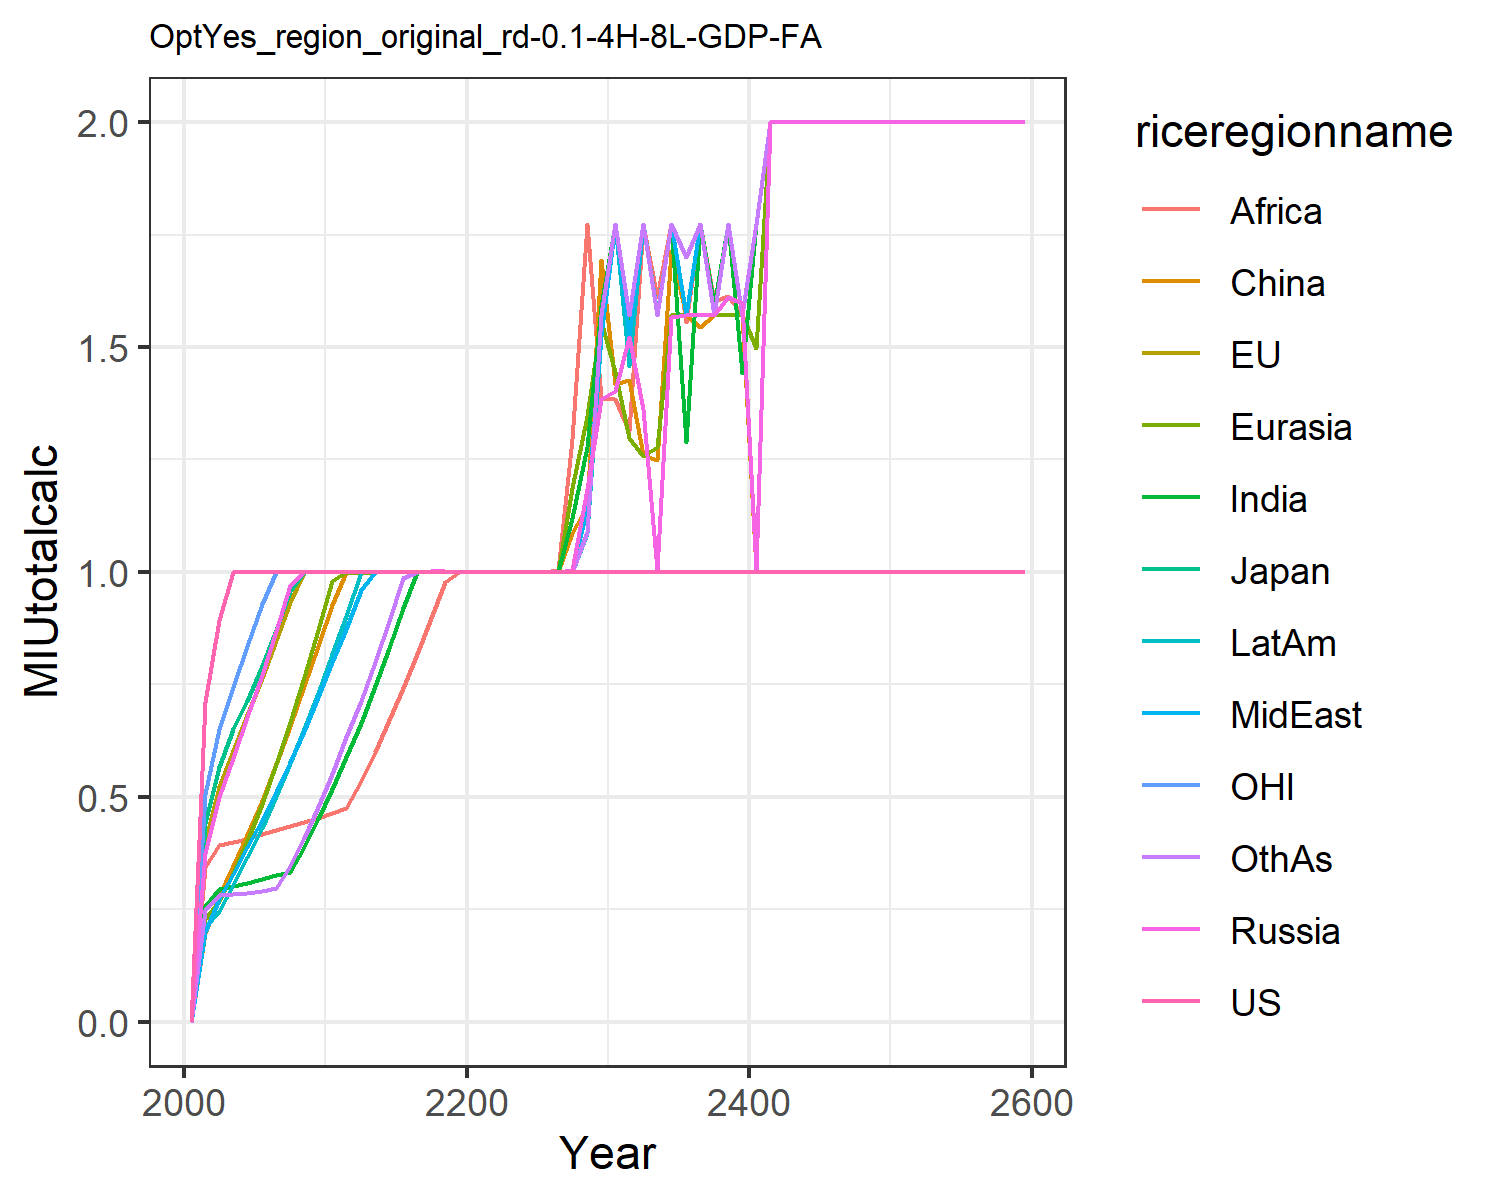

Values plotted in this chart, from the file beside it:
0.0, 0.0, 0.0, 0.0, 0.0, 0.0, 0.0, 0.0, 0.0, 0.0, 0.0, 0.0
0.7102, 0.4012, 0.4413, 0.3756, 0.2282, 0.1976, 0.2573, 0.1997, 0.3431, 0.2099, 0.5073, 0.2485
0.8931, 0.5213, 0.5673, 0.499, 0.2681, 0.2786, 0.2956, 0.2724, 0.3922, 0.2468, 0.6504, 0.2813
1.0, 0.6015, 0.6503, 0.5873, 0.328, 0.3452, 0.3027, 0.3282, 0.4, 0.3046, 0.7438, 0.2844
1.0, 0.682, 0.7137, 0.6769, 0.4019, 0.4158, 0.3093, 0.3877, 0.4071, 0.3661, 0.8358, 0.2871
1.0, 0.7641, 0.7902, 0.7707, 0.4833, 0.491, 0.3174, 0.448, 0.4163, 0.4316, 0.9276, 0.2915
1.0, 0.8479, 0.8718, 0.8691, 0.572, 0.5726, 0.3259, 0.5121, 0.4262, 0.501, 1.0, 0.2965
1.0, 0.9327, 0.9572, 0.9708, 0.6667, 0.6579, 0.3336, 0.5774, 0.4352, 0.5745, 1.0, 0.3452
1.0, 1.0, 1.0, 1, 0.7672, 0.747, 0.388, 0.6461, 0.4441, 0.651, 1.0, 0.408
1.0, 1.0, 1.0, 0.9999, 0.8701, 0.8353, 0.4503, 0.7216, 0.453, 0.7319, 1.0, 0.4778
1.0, 1.0, 1.0, 0.9999, 0.979, 0.9268, 0.5171, 0.8003, 0.4632, 0.8168, 1.0, 0.5508
1.0, 1.0, 1.0, 1, 1, 0.9998, 0.5882, 0.8736, 0.4759, 0.902, 1.0, 0.6325
1.0, 1.0, 1.0, 0.9993, 0.9973, 1, 0.6652, 0.9599, 0.5349, 0.9997, 1.0, 0.7135
1.0, 1.0, 1.0, 1, 1.001, 1, 0.7458, 1, 0.5997, 1, 1.0, 0.7998
1.0, 1.0, 1.0, 1.001, 0.9997, 0.9996, 0.8302, 0.9999, 0.6705, 0.9999, 1.0, 0.8905
1.0, 1.0, 1.0, 1, 1, 1, 0.9187, 1, 0.7425, 1, 1.0, 0.9866
1.0, 1.0, 1.0, 1, 1, 1, 1, 1, 0.8181, 1, 1.0, 0.9999
1.0, 1.0, 1.0, 1.001, 1, 1, 0.9999, 0.9999, 0.8969, 0.9999, 1.0, 0.9998
1.0, 1.0, 1.0, 1.001, 1.001, 1, 1, 0.9999, 0.9777, 0.9999, 1.0, 1
1.0, 1.0, 1.0, 1, 0.9998, 1, 1, 0.9998, 1, 1, 1.0, 1
1.0, 1.0, 1.0, 1.001, 1, 1.001, 1, 1, 1, 1, 1.0, 0.9998
1.0, 1.0, 1.0, 1, 1.001, 1, 1, 0.9998, 1, 1, 1.0, 1
1.0, 1.0, 1.0, 1, 1, 1, 1, 1, 0.9999, 1.001, 1.0, 1
1.0, 1.0, 1.0, 1, 1.002, 1, 1, 1, 1, 1, 1.0, 1
1.0, 1.0, 1.0, 1, 1.001, 1, 1, 1, 1, 1.001, 1.0, 1
1.0, 1.0, 1.0, 1.001, 1, 1, 1, 1, 1, 1, 1.0, 1.001
1.0, 1.0, 1.0, 1, 1, 1, 1, 1, 1.005, 1, 1.0, 1.002
1.0, 1.0, 1.0, 1.005, 1.186, 1.086, 1.121, 1.005, 1.295, 1, 1.0, 1
1.0, 1.0, 1.0, 1.184, 1.347, 1.146, 1.279, 1.14, 1.773, 1.086, 1.0, 1.088
1.0, 1.0, 1.0, 1.385, 1.558, 1.694, 1.591, 1.526, 1.386, 1.526, 1.0, 1.571
1.0, 1.0, 1.0, 1.401, 1.444, 1.419, 1.773, 1.773, 1.384, 1.773, 1.0, 1.773
1.0, 1.0, 1.0, 1.522, 1.298, 1.427, 1.554, 1.524, 1.314, 1.457, 1.0, 1.571
1.0, 1.0, 1.0, 1.363, 1.257, 1.26, 1.773, 1.773, 1.772, 1.773, 1.0, 1.773
1.0, 1.0, 1.0, 1.005, 1.279, 1.249, 1.571, 1.571, 1.61, 1.573, 1.0, 1.571
1.0, 1.0, 1.0, 1.568, 1.571, 1.714, 1.773, 1.773, 1.773, 1.773, 1.0, 1.773
1.0, 1.0, 1.0, 1.571, 1.571, 1.572, 1.288, 1.571, 1.557, 1.571, 1.0, 1.7
1.0, 1.0, 1.0, 1.571, 1.571, 1.545, 1.773, 1.773, 1.773, 1.773, 1.0, 1.773
1.0, 1.0, 1.0, 1.571, 1.571, 1.571, 1.593, 1.571, 1.603, 1.571, 1.0, 1.571
1.0, 1.0, 0.9999, 1.612, 1.571, 1.571, 1.773, 1.773, 1.614, 1.773, 1.0, 1.773
1.0, 1.0, 1.0, 1.597, 1.571, 1.571, 1.443, 1.571, 1.573, 1.571, 1.0, 1.571
1.0, 1.0, 1.0, 1.005, 1.498, 1.005, 1.773, 1.773, 1.773, 1.773, 1.0, 1.773
1.0, 1.0, 1.0, 2.0, 2.0, 2.0, 2.0, 2.0, 2.0, 2.0, 1.0, 2.0
1.0, 1.0, 1.0, 2.0, 2.0, 2.0, 2.0, 2.0, 2.0, 2.0, 1.0, 2.0
1.0, 1.0, 1.0, 2.0, 2.0, 2.0, 2.0, 2.0, 2.0, 2.0, 1.0, 2.0
1.0, 1.0, 1.0, 2.0, 2.0, 2.0, 2.0, 2.0, 2.0, 2.0, 1.0, 2.0
1.0, 1.0, 1.0, 2.0, 2.0, 2.0, 2.0, 2.0, 2.0, 2.0, 1.0, 2.0
1.0, 1.0, 1.0, 2.0, 2.0, 2.0, 2.0, 2.0, 2.0, 2.0, 1.0, 2.0
1.0, 1.0, 1.0, 2.0, 2.0, 2.0, 2.0, 2.0, 2.0, 2.0, 1.0, 2.0
1.0, 1.0, 1.0, 2.0, 2.0, 2.0, 2.0, 2.0, 2.0, 2.0, 1.0, 2.0
1.0, 1.0, 1.0, 2.0, 2.0, 2.0, 2.0, 2.0, 2.0, 2.0, 1.0, 2.0
1.0, 1.0, 1.0, 2.0, 2.0, 2.0, 2.0, 2.0, 2.0, 2.0, 1.0, 2.0
1.0, 1.0, 1.0, 2.0, 2.0, 2.0, 2.0, 2.0, 2.0, 2.0, 1.0, 2.0
1.0, 1.0, 1.0, 2.0, 2.0, 2.0, 2.0, 2.0, 2.0, 2.0, 1.0, 2.0
1.0, 1.0, 1.0, 2.0, 2.0, 2.0, 2.0, 2.0, 2.0, 2.0, 1.0, 2.0
1.0, 1.0, 1.0, 2.0, 2.0, 2.0, 2.0, 2.0, 2.0, 2.0, 1.0, 2.0
1.0, 1.0, 1.0, 2.0, 2.0, 2.0, 2.0, 2.0, 2.0, 2.0, 1.0, 2.0
1.0, 1.0, 1.0, 2.0, 2.0, 2.0, 2.0, 2.0, 2.0, 2.0, 1.0, 2.0
1.0, 1.0, 1.0, 2.0, 2.0, 2.0, 2.0, 2.0, 2.0, 2.0, 1.0, 2.0
1.0, 1.0, 1.0, 2.0, 2.0, 2.0, 2.0, 2.0, 2.0, 2.0, 1.0, 2.0
1.0, 1.0, 1.0, 2.0, 2.0, 2.0, 2.0, 2.0, 2.0, 2.0, 1.0, 2.0
